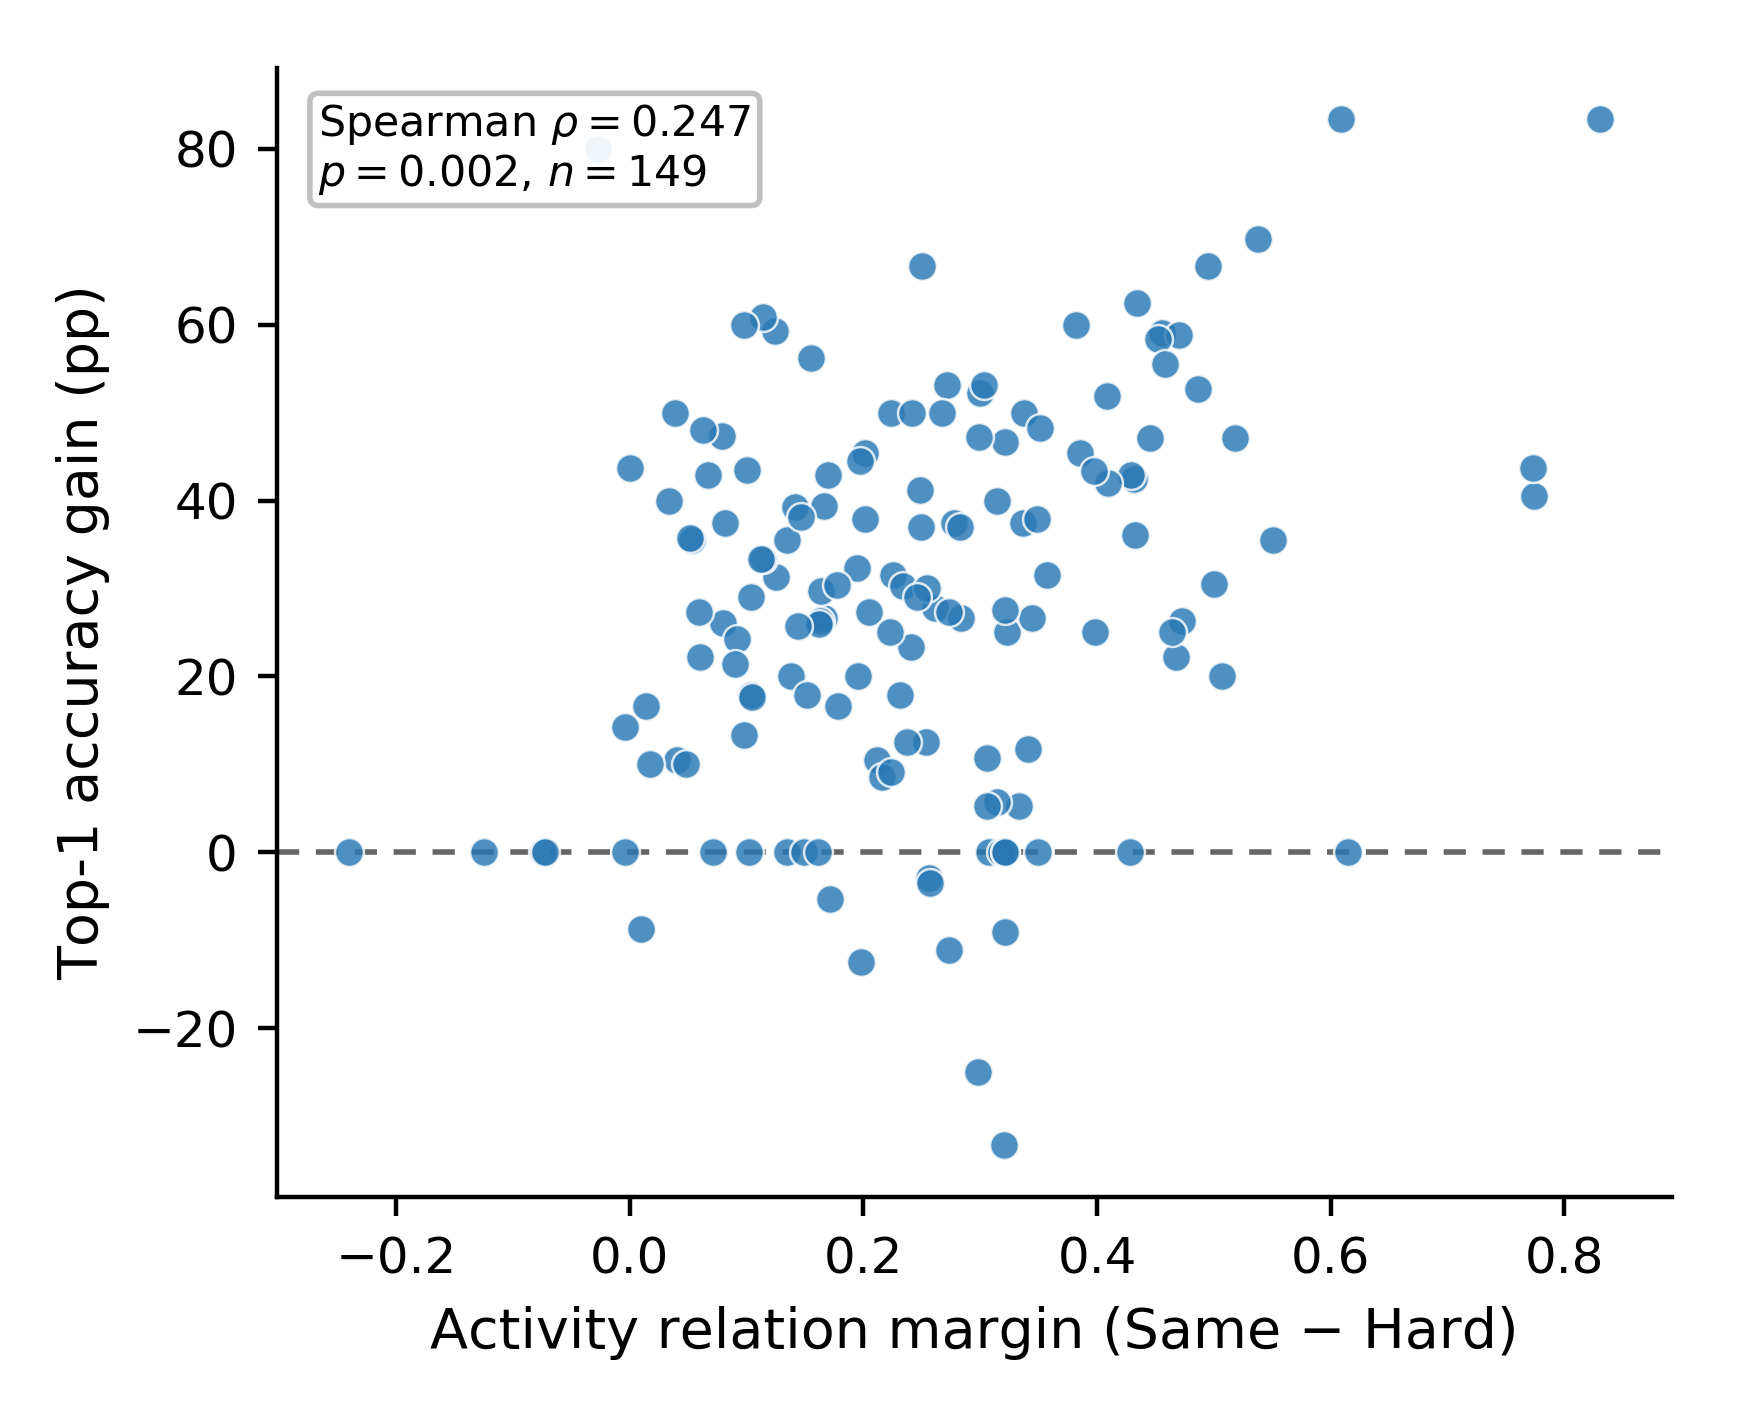

Data behind this chart, as committed beside it:
identity, same_similarity, hard_similarity, activity_relation_margin, median_margin, n_animal_pairs, support_animals, n_paired_queries, accuracy_full, accuracy_wo_activity, accuracy_gain_pp
ADAL, 0.2575, -0.1408, 0.3983, 0.4443, 756, 28, 28, 0.6786, 0.4286, 25
ADAR, 0.239, -0.1106, 0.3496, 0.2874, 20, 5, 5, 0.2, 0.2, 0.0
ADEL, 0.1343, 0.08101, 0.05333, 0.07465, 930, 31, 31, 0.6452, 0.2903, 35.48
ADER, 0.08217, 0.04321, 0.03896, 0.03985, 240, 16, 16, 0.625, 0.125, 50.0
ADLL, 0.13, -0.08168, 0.2116, 0.2324, 342, 19, 19, 0.6842, 0.5789, 10.53
ADLR, 0.05749, -0.009023, 0.06651, 0.05666, 42, 7, 7, 0.7143, 0.2857, 42.86
AIAL, 0.3519, 0.04464, 0.3072, 0.3072, 2, 2, 1, 0.0, 0.0, 0.0
AIAR, 0.3086, -0.009, 0.3176, 0.2745, 6, 3, 2, 0.0, 0.0, 0.0
AIBL, 0.6027, 0.0843, 0.5184, 0.5391, 1122, 34, 34, 0.8824, 0.4118, 47.06
AIBR, 0.6728, 0.2412, 0.4316, 0.417, 1056, 33, 33, 0.8485, 0.4242, 42.42
AIML, 0.2285, 0.1311, 0.0974, 0.1405, 210, 15, 15, 0.4667, 0.3333, 13.33
AIMR, 0.3186, 0.1806, 0.1379, 0.1672, 210, 15, 15, 0.2667, 0.06667, 20.0
AINL, 0.06055, 0.009378, 0.05117, 0.06297, 756, 28, 28, 0.8571, 0.5, 35.71
AINR, 0.1522, -0.01397, 0.1662, 0.1565, 210, 15, 15, 0.6, 0.3333, 26.67
AIYL, 0.3801, 0.1568, 0.2233, 0.2911, 90, 10, 10, 0.6, 0.1, 50.0
AIYR, 0.549, 0.1673, 0.3817, 0.3649, 90, 10, 10, 0.6, 0.0, 60.0
AIZL, 0.04677, 0.04625, 0.000524, 0.0004019, 992, 32, 32, 0.6562, 0.2188, 43.75
AIZR, 0.1014, -0.02282, 0.1242, 0.1002, 702, 27, 27, 0.6296, 0.03704, 59.26
ALA, 0.09093, 0.1186, -0.02765, -0.01669, 20, 5, 5, 0.8, 0.0, 80.0
AQR, 0.2745, 0.1198, 0.1547, 0.1878, 240, 16, 16, 0.75, 0.1875, 56.25
ASEL, 0.1759, 0.04126, 0.1347, 0.1324, 930, 31, 31, 0.7419, 0.3871, 35.48
ASER, 0.04497, -0.01521, 0.06018, 0.0752, 306, 18, 18, 0.5556, 0.3333, 22.22
ASGL, 0.5797, 0.02912, 0.5506, 0.5417, 930, 31, 31, 0.7742, 0.4194, 35.48
ASGR, 0.5978, 0.1426, 0.4552, 0.4657, 462, 22, 22, 0.8182, 0.2273, 59.09
ASHL, 0.3329, 0.07166, 0.2612, 0.3412, 306, 18, 18, 0.6667, 0.3889, 27.78
ASHR, 0.5481, 0.1199, 0.4283, 0.4289, 6, 3, 3, 0.0, 0.0, 0.0
ASIL, 0.04074, -0.04087, 0.0816, 0.0567, 56, 8, 8, 0.625, 0.25, 37.5
ASIR, 0.1408, -0.1128, 0.2536, 0.2479, 56, 8, 8, 0.25, 0.125, 12.5
ASJL, -0.1887, 0.0517, -0.2404, -0.267, 6, 3, 1, 0.0, 0.0, 0.0
ASKL, 0.28, -0.01831, 0.2983, 0.4267, 12, 4, 4, 0.0, 0.25, -25.0
ASKR, 0.107, 0.005353, 0.1017, 0.08727, 12, 4, 4, 0.0, 0.0, 0.0
AUAL, 0.3042, -0.03272, 0.3369, 0.3564, 992, 32, 32, 0.6875, 0.3125, 37.5
AUAR, 0.2582, -0.02545, 0.2836, 0.3083, 210, 15, 15, 0.6, 0.3333, 26.67
AVAL, 0.6588, 0.189, 0.4698, 0.438, 1122, 34, 34, 1.0, 0.4118, 58.82
AVAR, 0.625, 0.2878, 0.3373, 0.3354, 756, 28, 28, 0.9643, 0.4643, 50.0
AVBL, 0.5959, 0.1665, 0.4294, 0.3954, 42, 7, 7, 0.4286, 0.0, 42.86
AVBR, 0.5189, 0.02385, 0.4951, 0.4872, 6, 3, 3, 0.6667, 0.0, 66.67
AVDL, 0.3744, 0.06033, 0.314, 0.3048, 1190, 35, 35, 0.7143, 0.3143, 40.0
AVDR, 0.2889, -0.03409, 0.323, 0.3509, 552, 24, 24, 0.5, 0.25, 25.0
AVEL, 0.704, 0.353, 0.3511, 0.3472, 812, 29, 29, 0.9655, 0.4828, 48.28
AVER, 0.689, 0.3681, 0.3209, 0.2871, 870, 30, 30, 0.9333, 0.4667, 46.67
AVHL, 0.4182, -0.0158, 0.434, 0.4545, 240, 16, 16, 0.875, 0.25, 62.5
AVJL, 0.1829, 0.05755, 0.1253, 0.1298, 992, 32, 32, 0.5938, 0.2812, 31.25
AVJR, 0.143, 0.03919, 0.1038, 0.1189, 930, 31, 31, 0.5806, 0.2903, 29.03
AVKL, 0.2104, -0.11, 0.3204, 0.2558, 6, 3, 3, 0.0, 0.3333, -33.33
AVKR, 0.08747, -0.02638, 0.1139, 0.1217, 30, 6, 6, 0.3333, 0.0, 33.33
AVL, 0.1323, -0.03056, 0.1628, 0.09672, 342, 19, 19, 0.3158, 0.05263, 26.32
AWAL, 0.1897, 0.07542, 0.1143, 0.122, 506, 23, 23, 0.8696, 0.2609, 60.87
AWAR, 0.224, 0.1444, 0.07963, 0.06562, 506, 23, 23, 0.3913, 0.1304, 26.09
AWBL, 0.2411, 0.04647, 0.1947, 0.2081, 1122, 34, 34, 0.6765, 0.3529, 32.35
AWBR, 0.1764, 0.09789, 0.07852, 0.08595, 342, 19, 19, 0.5789, 0.1053, 47.37
AWCL, 0.02999, -0.02931, 0.05929, 0.05008, 1056, 33, 33, 0.7273, 0.4545, 27.27
AWCR, 0.0704, 0.03028, 0.04012, 0.07514, 342, 19, 19, 0.6842, 0.5789, 10.53
BAGL, 0.4432, -0.001859, 0.4451, 0.4493, 272, 17, 17, 0.9412, 0.4706, 47.06
BAGR, 0.6738, 0.05916, 0.6146, 0.5472, 6, 3, 3, 0.0, 0.0, 0.0
CEPDL, 0.3531, 0.1279, 0.2251, 0.2138, 1406, 38, 38, 0.8684, 0.5526, 31.58
CEPDR, 0.3965, 0.1592, 0.2373, 0.225, 992, 32, 32, 0.7188, 0.5938, 12.5
CEPVL, 0.2171, 0.1251, 0.09195, 0.1203, 1056, 33, 33, 0.697, 0.4545, 24.24
CEPVR, 0.2243, 0.1205, 0.1038, 0.1181, 756, 28, 28, 0.6071, 0.4286, 17.86
FLPL, 0.386, 0.1131, 0.273, 0.2929, 1056, 33, 33, 0.5758, 0.303, 27.27
... 89 more rows
